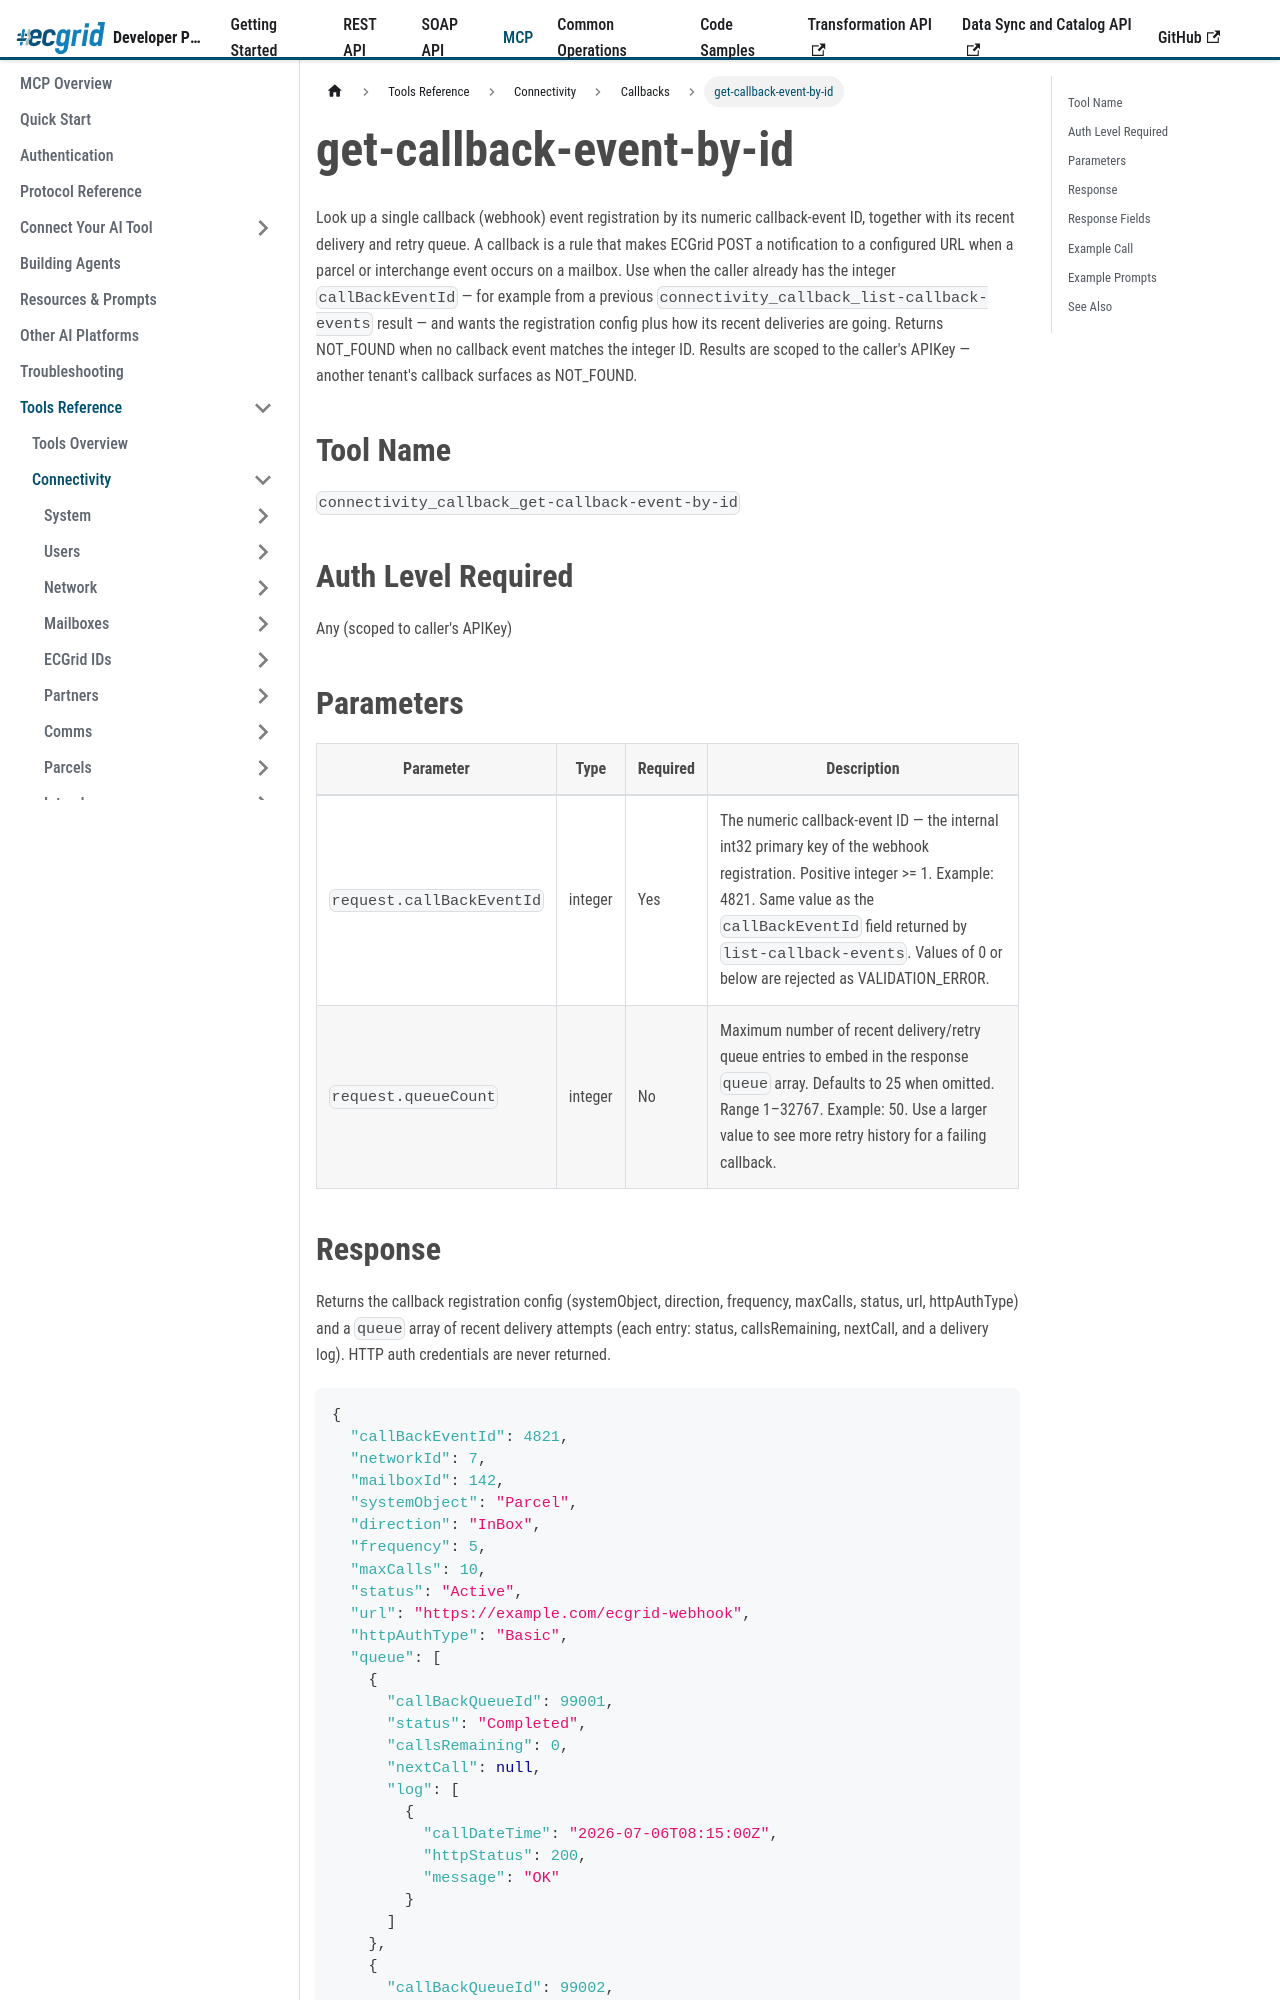

repository: LorenData/ecgrid-developer-documentation · page: docs/mcp/tools/connectivity/callbacks/get-callback-event-by-id.html · generator: docusaurus

---
title: get-callback-event-by-id
sidebar_position: 1
---

{/*
AI Attribution — Loren Data AI Use Policy §8.2
Tool: Claude Code (Anthropic)
2026-07-06: get-callback-event-by-id tool reference - Greg Kolinski
*/}

# get-callback-event-by-id

Look up a single callback (webhook) event registration by its numeric callback-event ID, together with its recent delivery and retry queue. A callback is a rule that makes ECGrid POST a notification to a configured URL when a parcel or interchange event occurs on a mailbox. Use when the caller already has the integer `callBackEventId` — for example from a previous `connectivity_callback_list-callback-events` result — and wants the registration config plus how its recent deliveries are going. Returns NOT_FOUND when no callback event matches the integer ID. Results are scoped to the caller's APIKey — another tenant's callback surfaces as NOT_FOUND.

## Tool Name

`connectivity_callback_get-callback-event-by-id`

## Auth Level Required

Any (scoped to caller's APIKey)

## Parameters

| Parameter | Type | Required | Description |
|---|---|---|---|
| `request.callBackEventId` | integer | Yes | The numeric callback-event ID — the internal int32 primary key of the webhook registration. Positive integer &gt;= 1. Example: 4821. Same value as the `callBackEventId` field returned by `list-callback-events`. Values of 0 or below are rejected as VALIDATION_ERROR. |
| `request.queueCount` | integer | No | Maximum number of recent delivery/retry queue entries to embed in the response `queue` array. Defaults to 25 when omitted. Range 1–32767. Example: 50. Use a larger value to see more retry history for a failing callback. |
